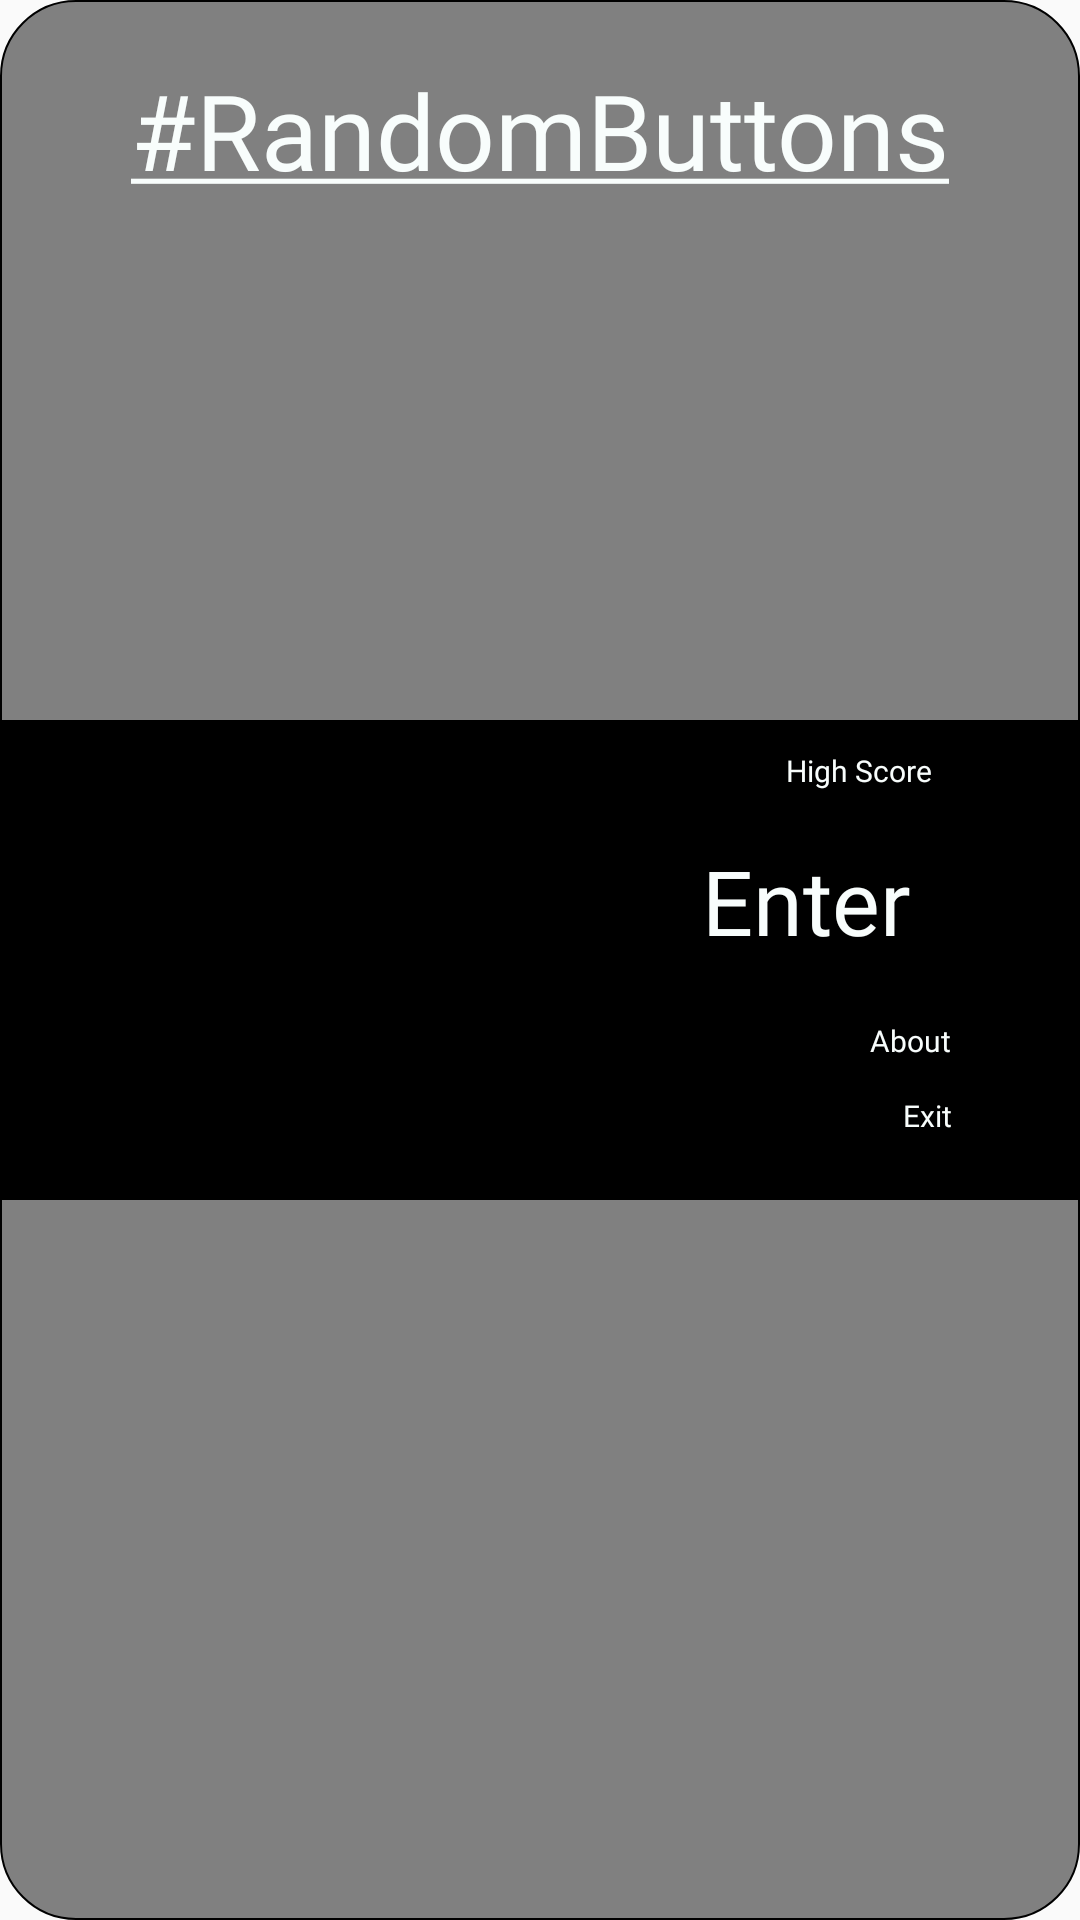

This screen was rendered from an Android layout file. Write that file and the resources it references.
<!-- AndroidManifest.xml: application theme AppTheme -->
<!-- res/layout/activity_main.xml -->
<?xml version="1.0" encoding="utf-8"?>
<RelativeLayout xmlns:android="http://schemas.android.com/apk/res/android"
    xmlns:tools="http://schemas.android.com/tools"
    android:layout_width="match_parent"
    android:layout_height="match_parent"
    android:layout_margin="5dp"
    android:background="@drawable/margin"


    xmlns:app="http://schemas.android.com/apk/res-auto">

    <RelativeLayout
        android:layout_width="match_parent"
        android:layout_height="160dp"
        android:layout_centerVertical="true"
        android:layout_centerHorizontal="true"
        android:background="@color/colorBlack"
        >
        <TextView
            android:id="@+id/highscore"
            android:layout_width="98dp"
            android:layout_height="31dp"
            android:fontFamily="@font/comic7"
            android:text="High Score"
            android:textSize="10dp"
            android:layout_alignParentRight="true"
            android:layout_marginTop="10dp"
            android:textColor="@color/colorPrimary"
            >

        </TextView>

        <TextView
            android:id="@+id/enter"
            android:layout_width="126dp"
            android:layout_height="50dp"
            android:fontFamily="@font/comic7"
            android:text="Enter"
            android:textSize="30dp"
            android:layout_marginTop="40dp"
            android:layout_alignParentRight="true"
            android:textColor="@color/colorPrimary"
            android:foreground="?attr/selectableItemBackgroundBorderless"
            >

        </TextView>

        <TextView
            android:id="@+id/about"
            android:layout_width="54dp"
            android:layout_height="26dp"
            android:layout_marginEnd="16dp"
            android:fontFamily="@font/comic7"

            android:text="About"
            android:textSize="10dp"
            android:layout_alignParentRight="true"
            android:layout_marginTop="100dp"
            android:textColor="@color/colorPrimary"
            android:foreground="?attr/selectableItemBackgroundBorderless"
            ></TextView>

        <TextView
            android:id="@+id/exit"
            android:layout_width="43dp"
            android:layout_height="30dp"
            android:layout_marginEnd="16dp"
            android:layout_marginBottom="16dp"
            android:fontFamily="@font/comic7"
            android:text="Exit"
            android:textSize="10dp"
            android:layout_alignParentRight="true"
            android:layout_marginTop="125dp"
            android:textColor="@color/colorPrimary">

        </TextView>

    </RelativeLayout>


    <FrameLayout
        android:id="@+id/dummyButtonLayout"
        android:layout_width="260dp"
        android:layout_height="365dp"
        android:layout_gravity="bottom"
        android:layout_centerHorizontal="true"
        android:layout_centerVertical="true"
        android:layout_marginStart="52dp"
        android:alpha="0.4"


        android:visibility="visible"
>

    </FrameLayout>


    <TextView
        android:id="@+id/titleText"
        android:layout_width="wrap_content"
        android:layout_height="62dp"
        android:textSize="35dp"
        android:layout_alignParentTop="true"
        android:layout_centerHorizontal="true"
        android:layout_marginTop="20dp"
        android:text="@string/title"
        android:fontFamily="@font/comic1"
        android:textColor="@color/colorPrimary"/>


</RelativeLayout>
<!-- resources referenced by this layout -->
<resources>
  <color name="colorBlack">#000000</color>
  <color name="colorPrimary">#f8fdfc</color>
  <!-- drawable margin (drawable) -->
  <?xml version="1.0" encoding="utf-8"?>
  <shape
      xmlns:android="http://schemas.android.com/apk/res/android"
      android:shape="rectangle"
      android:dither="true"
      >
  <corners android:radius="25dp"></corners>
  
  
      <stroke
          android:width="0.5dp"
          android:color="@color/colorBlack"
          />
  
      <solid android:color="@color/colorGrey" />
  
      
  
  
  
  </shape>
  <string name="title"><u>#RandomButtons</u></string>
  <style name="AppTheme" parent="Theme.AppCompat.Light.NoActionBar">
          
          <item name="colorPrimary">@color/colorPrimary</item>
          <item name="colorPrimaryDark">@color/colorPrimaryDark</item>
          <item name="colorAccent">@color/colorAccent</item>
      </style>
  <color name="colorGrey">#808080</color>
  <color name="colorPrimaryDark">#00574B</color>
  <color name="colorAccent">#D81B60</color>
</resources>
